3-way image classification set "data" from GitHub (Zion74/PV-panel-classification); label vocabulary: no ash, little ash, fully covered in ash.

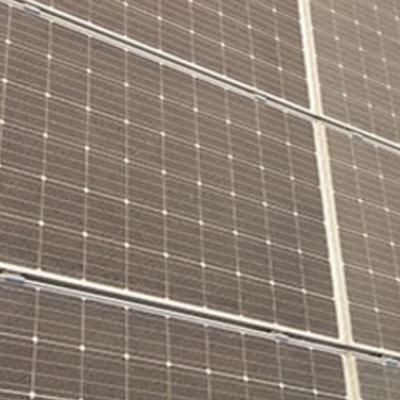
Label: little ash

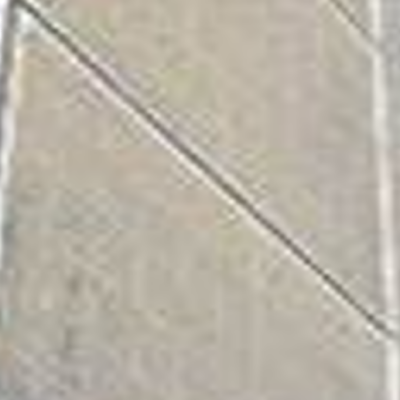
Label: fully covered in ash

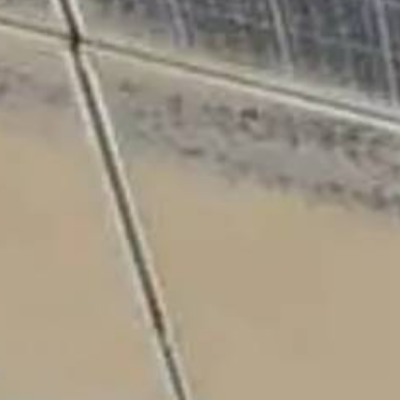
Label: fully covered in ash

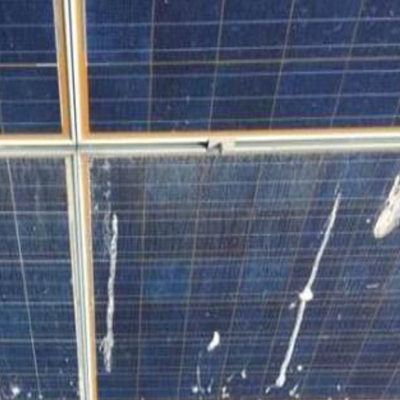
Label: little ash

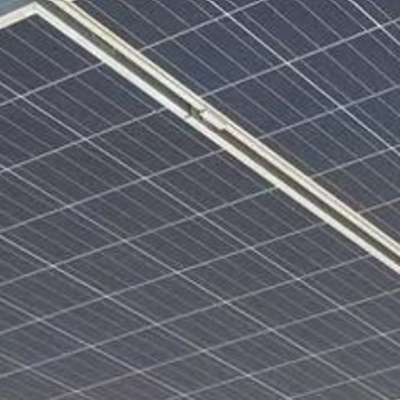
Label: no ash

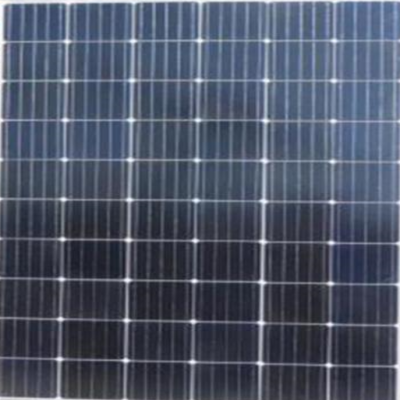
Label: no ash
